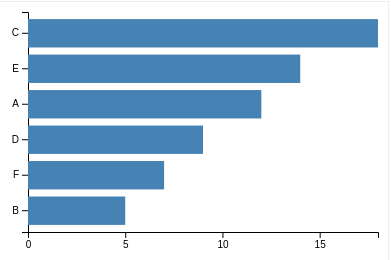
D3 v6 page, settled after 360 driven frames (6 s of simulated time); the page loaded 1 data file(s).


// ── task1_main.js
const svg = d3.select("#drawing_region");
const width = +svg.attr("width");
const height = +svg.attr("height");

const margin = { top: 10, right: 10, bottom: 30, left: 60 };
const innerW = width - margin.left - margin.right;
const innerH = height - margin.top - margin.bottom;

const g = svg.append("g")
  .attr("transform", `translate(${margin.left},${margin.top})`);

const x = d3.scaleLinear().range([0, innerW]);
const y = d3.scaleBand().range([0, innerH]).padding(0.2);

const xAxisG = g.append("g").attr("transform", `translate(0,${innerH})`);
const yAxisG = g.append("g");

let rawData = [];
let reversed = false;
let order = "desc";
let barColor = "steelblue";

// 外部データ読込（必須）
d3.csv("./data/task1.csv").then(rows => {
  rawData = rows.map(d => ({ name: d.name, value: +d.value }));
  render();
});

function render() {
  let data = [...rawData];

  // Asc / Desc
  data.sort((a, b) => order === "asc" ? a.value - b.value : b.value - a.value);

  // Reverse
  if (reversed) data.reverse();

  update(data);
}

function update(data) {
  // スケール更新
  x.domain([0, d3.max(data, d => d.value) || 1]);
  y.domain(data.map(d => d.name));

  const t = svg.transition().duration(900);

  // 軸（アニメ付き）
  xAxisG.transition(t).call(d3.axisBottom(x).ticks(5));
  yAxisG.transition(t).call(d3.axisLeft(y));

  // バー（並べ替えで位置がスッと移動）
  const bars = g.selectAll("rect").data(data, d => d.name);

  bars.join(
    enter => enter.append("rect")
      .attr("x", 0)
      .attr("y", d => y(d.name))
      .attr("height", y.bandwidth())
      .attr("width", 0)
      .attr("fill", barColor)
      .call(enter => enter.transition(t).attr("width", d => x(d.value))),
    update => update
      .attr("fill", barColor)
      .call(update => update.transition(t)
        .attr("y", d => y(d.name))
        .attr("height", y.bandwidth())
        .attr("width", d => x(d.value))),
    exit => exit.call(exit => exit.transition(t).attr("width", 0).remove())
  );
}

// UI
d3.select("#reverseBtn").on("click", () => {
  reversed = !reversed;
  render();
});

d3.select("#orderSel").on("change", function () {
  order = this.value;
  render();
});

d3.select("#colorSel").on("change", function () {
  barColor = this.value; // Option
  render();
});


### data: data/task1.csv
name, value
A, 12
B, 5
C, 18
D, 9
E, 14
F, 7